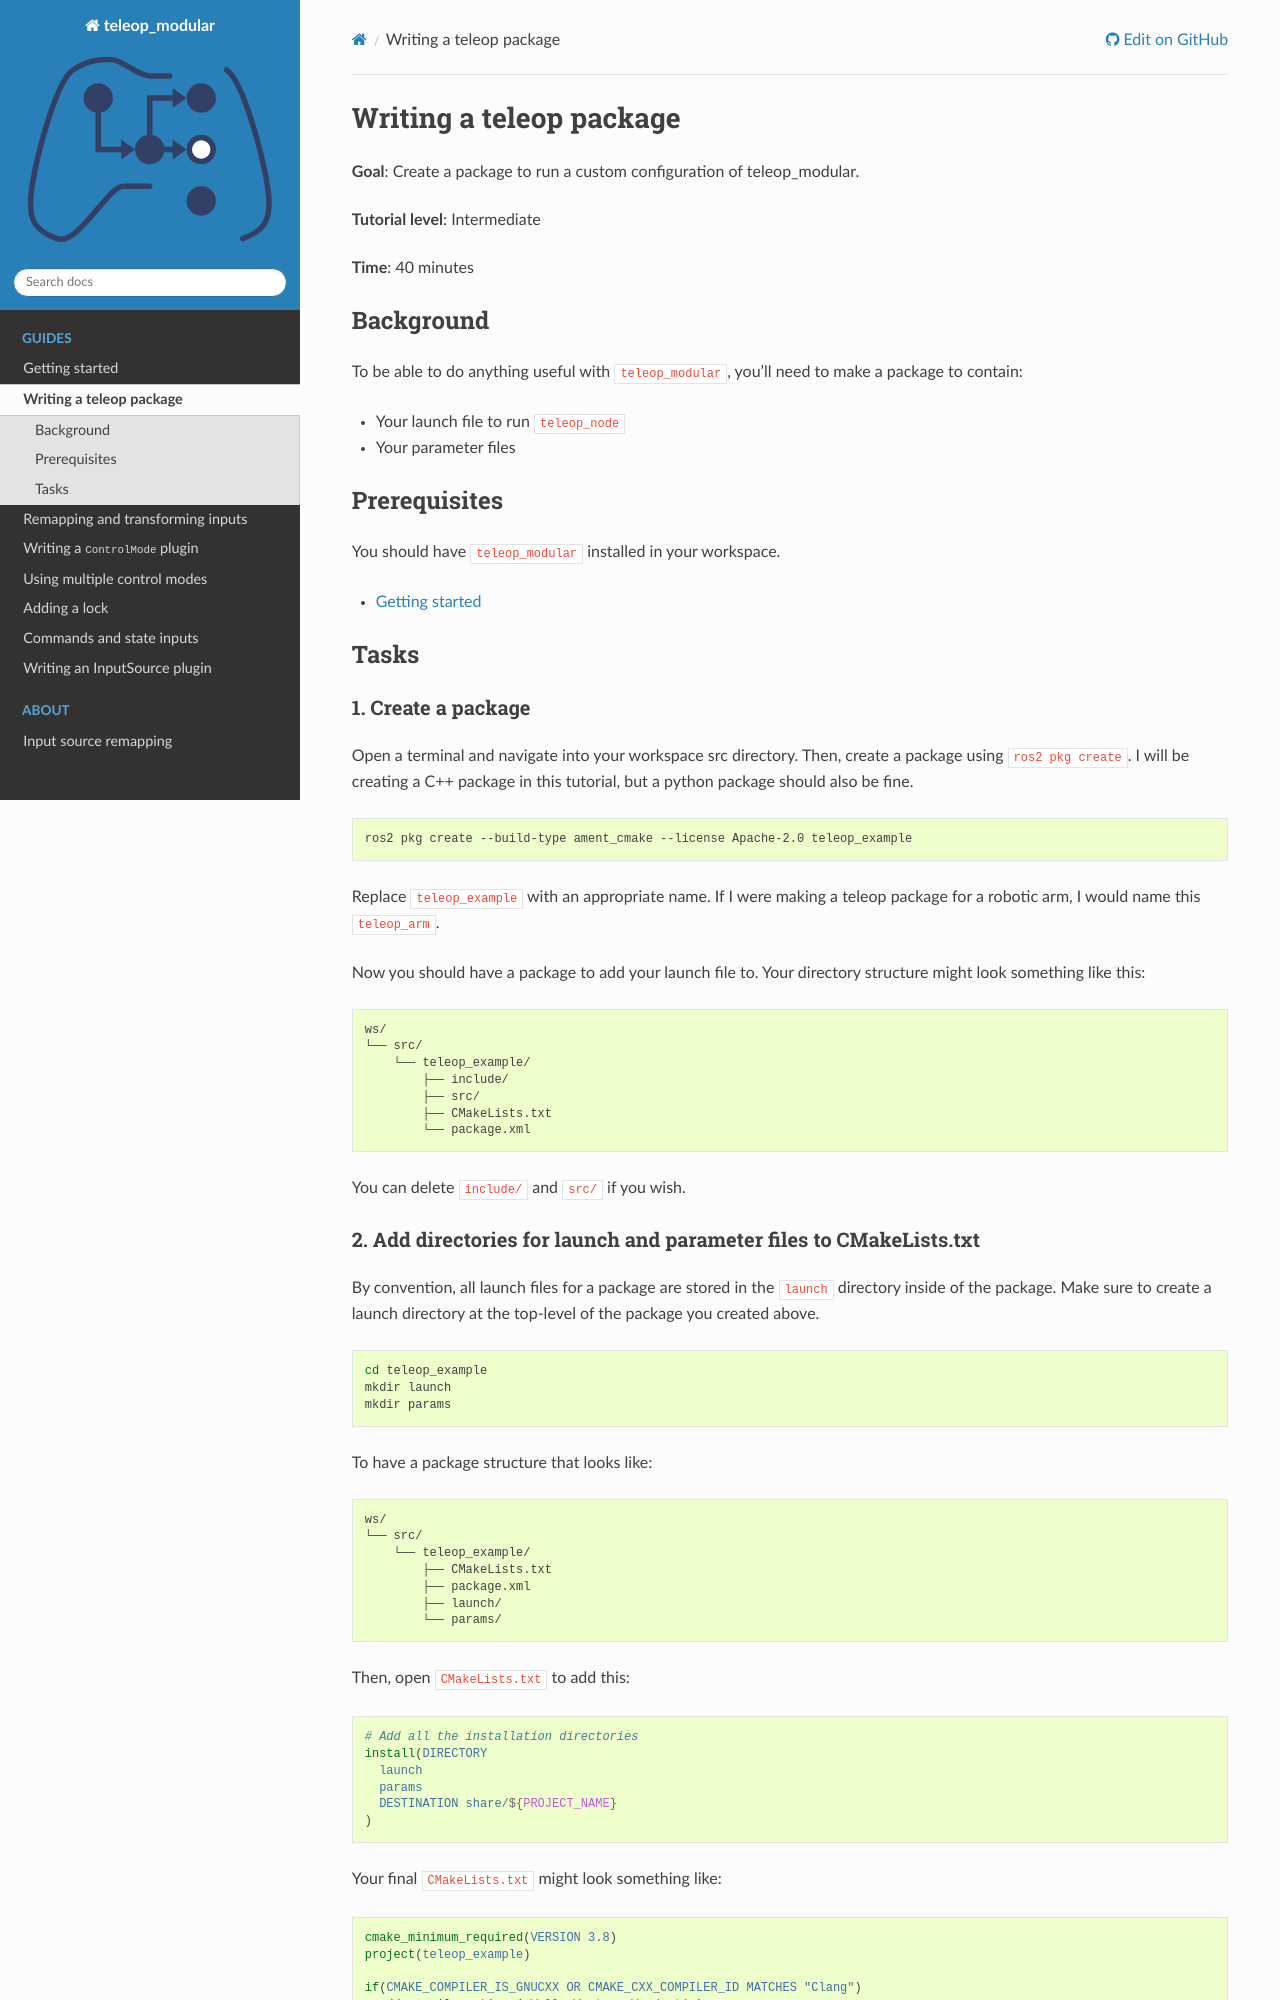

repository: BaileyChessum/teleop_modular · page: guides/writing_a_teleop_package.html · generator: sphinx

.. _writing_a_teleop_package:

Writing a teleop package
========================

**Goal**: Create a package to run a custom configuration of teleop_modular.

**Tutorial level**: Intermediate

**Time**: 40 minutes

Background
----------

To be able to do anything useful with ``teleop_modular``, you'll need to make a package to contain:

- Your launch file to run ``teleop_node``
- Your parameter files

Prerequisites
-------------

You should have ``teleop_modular`` installed in your workspace.

- :ref:`getting_started`

Tasks
-----

1. Create a package
^^^^^^^^^^^^^^^^^^^

Open a terminal and navigate into your workspace src directory. Then, create a package using ``ros2 pkg create``. I will
be creating a C++ package in this tutorial, but a python package should also be fine.

.. code-block:: sh

   ros2 pkg create --build-type ament_cmake --license Apache-2.0 teleop_example

Replace ``teleop_example`` with an appropriate name. If I were making a teleop package for a robotic arm, I would name
this ``teleop_arm``.

Now you should have a package to add your launch file to. Your directory structure might look something like this:

.. code-block:: none

   ws/
   └── src/
       └── teleop_example/
           ├── include/
           ├── src/
           ├── CMakeLists.txt
           └── package.xml

You can delete ``include/`` and ``src/`` if you wish.

2. Add directories for launch and parameter files to CMakeLists.txt
^^^^^^^^^^^^^^^^^^^^^^^^^^^^^^^^^^^^^^^^^^^^^^^^^^^^^^^^^^^^^^^^^^^

By convention, all launch files for a package are stored in the ``launch`` directory inside of the package. Make sure to
create a launch directory at the top-level of the package you created above.

.. code-block:: sh

   cd teleop_example
   mkdir launch
   mkdir params

To have a package structure that looks like:

.. code-block:: none

   ws/
   └── src/
       └── teleop_example/
           ├── CMakeLists.txt
           ├── package.xml
           ├── launch/
           └── params/

Then, open ``CMakeLists.txt`` to add this:

.. code-block:: cmake

   # Add all the installation directories
   install(DIRECTORY
     launch
     params
     DESTINATION share/${PROJECT_NAME}
   )

Your final ``CMakeLists.txt`` might look something like:

.. code-block:: cmake

   cmake_minimum_required(VERSION 3.8)
   project(teleop_example)

   if(CMAKE_COMPILER_IS_GNUCXX OR CMAKE_CXX_COMPILER_ID MATCHES "Clang")
     add_compile_options(-Wall -Wextra -Wpedantic)
   endif()

   # find dependencies
   find_package(ament_cmake REQUIRED)

   # Add all the installation directories
   install(DIRECTORY
     launch
     params
     DESTINATION share/${PROJECT_NAME}
   )

   ament_package()
